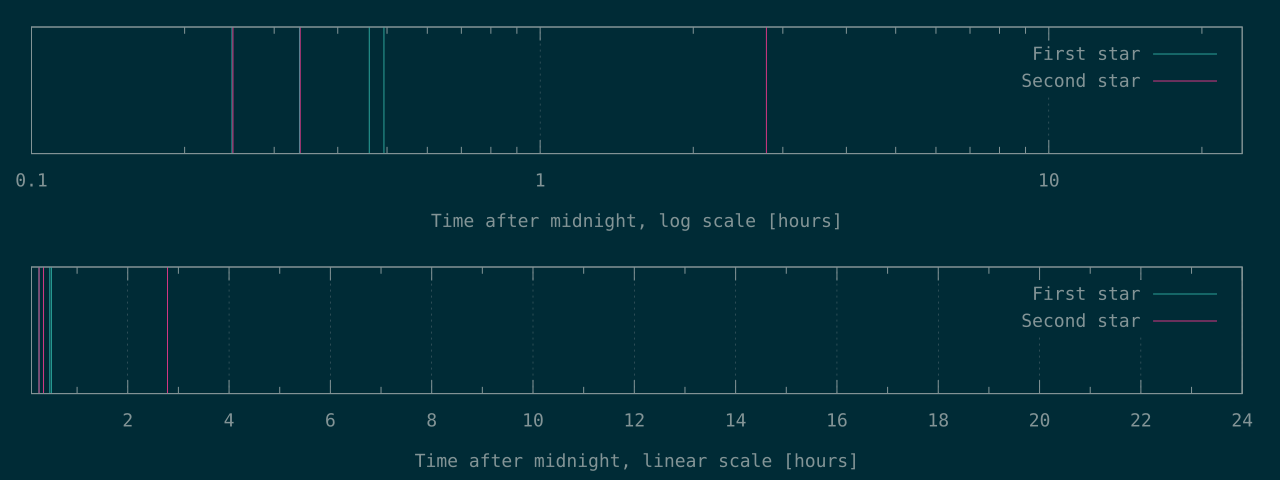

The data file committed next to this chart (first rows):
892	896
1211	1215
1661	10026
1775	
